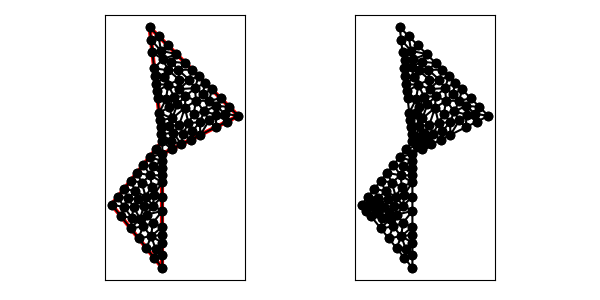

Values plotted in this chart, from the file beside it:
1.600000000000000000e+01, 1.200000000000000000e+01, 9.000000000000000000e+00, 1.900000000000000000e+01, 1.000000000000000000e+01, 1.000000000000000000e+01, 6.000000000000000000e+00, 5.000000000000000000e+00, 1.000000000000000000e+01, 0.000000000000000000e+00, 1.000000000000000000e+01, 9.000000000000000000e+00, 8.805786508940109059e+00, 4.215856011670114256e+00, 9.247400332066876061e+00, 3.540671868838908054e+00, 1.000000000000000000e+01, 4.500000000000000000e+00, 9.351062280335661114e+00, 4.085509293503007733e+00, 0.000000000000000000e+00, 5.000000000000000000e-01
1.600000000000000000e+01, 1.200000000000000000e+01, 9.000000000000000000e+00, 1.900000000000000000e+01, 1.000000000000000000e+01, 1.000000000000000000e+01, 6.000000000000000000e+00, 5.000000000000000000e+00, 1.000000000000000000e+01, 0.000000000000000000e+00, 1.000000000000000000e+01, 9.000000000000000000e+00, 1.150000000000000000e+01, 9.750000000000000000e+00, 1.088207547169811384e+01, 1.066745283018867951e+01, 1.066589152001015250e+01, 1.003656982401218478e+01, 1.101598899723608760e+01, 1.015134088473362084e+01, 0.000000000000000000e+00, 1.395820742531689584e-01
1.600000000000000000e+01, 1.200000000000000000e+01, 9.000000000000000000e+00, 1.900000000000000000e+01, 1.000000000000000000e+01, 1.000000000000000000e+01, 6.000000000000000000e+00, 5.000000000000000000e+00, 1.000000000000000000e+01, 0.000000000000000000e+00, 1.000000000000000000e+01, 9.000000000000000000e+00, 1.000000000000000000e+01, 9.000000000000000000e+00, 1.000000000000000000e+01, 1.000000000000000000e+01, 9.500000000000000000e+00, 9.375000000000000000e+00, 9.833333333333333925e+00, 9.458333333333333925e+00, 1.000000000000000000e+00, 5.000000000000000000e-01
1.600000000000000000e+01, 1.200000000000000000e+01, 9.000000000000000000e+00, 1.900000000000000000e+01, 1.000000000000000000e+01, 1.000000000000000000e+01, 6.000000000000000000e+00, 5.000000000000000000e+00, 1.000000000000000000e+01, 0.000000000000000000e+00, 1.000000000000000000e+01, 9.000000000000000000e+00, 1.000000000000000000e+01, 6.750000000000000000e+00, 9.070312500000000000e+00, 7.312500000000000000e+00, 9.156220456932773644e+00, 6.404953342013889106e+00, 9.408844318977591215e+00, 6.822484447337963331e+00, 0.000000000000000000e+00, 5.000000000000000000e-01
1.600000000000000000e+01, 1.200000000000000000e+01, 9.000000000000000000e+00, 1.900000000000000000e+01, 1.000000000000000000e+01, 1.000000000000000000e+01, 6.000000000000000000e+00, 5.000000000000000000e+00, 1.000000000000000000e+01, 0.000000000000000000e+00, 1.000000000000000000e+01, 9.000000000000000000e+00, 9.269163915291004585e+00, 4.919971855282031292e+00, 8.684315913865546577e+00, 5.625000000000000000e+00, 8.550558653265111886e+00, 4.888352870046543508e+00, 8.834679494140553757e+00, 5.144441575109524933e+00, 0.000000000000000000e+00, 5.000000000000000000e-01
1.600000000000000000e+01, 1.200000000000000000e+01, 9.000000000000000000e+00, 1.900000000000000000e+01, 1.000000000000000000e+01, 1.000000000000000000e+01, 6.000000000000000000e+00, 5.000000000000000000e+00, 1.000000000000000000e+01, 0.000000000000000000e+00, 1.000000000000000000e+01, 9.000000000000000000e+00, 1.046197629328910317e+01, 1.446433783577357346e+01, 1.010128086155642535e+01, 1.503743452126431457e+01, 9.500000000000000000e+00, 1.450000000000000000e+01, 1.002108571828184402e+01, 1.466725745234596268e+01, 1.000000000000000000e+00, 5.000000000000000000e-01
1.600000000000000000e+01, 1.200000000000000000e+01, 9.000000000000000000e+00, 1.900000000000000000e+01, 1.000000000000000000e+01, 1.000000000000000000e+01, 6.000000000000000000e+00, 5.000000000000000000e+00, 1.000000000000000000e+01, 0.000000000000000000e+00, 1.000000000000000000e+01, 9.000000000000000000e+00, 1.066589152001015250e+01, 1.003656982401218478e+01, 1.000000000000000000e+01, 1.000000000000000000e+01, 1.075000000000000000e+01, 9.375000000000000000e+00, 1.047196384000338476e+01, 9.803856608004061002e+00, 1.000000000000000000e+00, 1.395820742531689584e-01
1.600000000000000000e+01, 1.200000000000000000e+01, 9.000000000000000000e+00, 1.900000000000000000e+01, 1.000000000000000000e+01, 1.000000000000000000e+01, 6.000000000000000000e+00, 5.000000000000000000e+00, 1.000000000000000000e+01, 0.000000000000000000e+00, 1.000000000000000000e+01, 9.000000000000000000e+00, 1.000000000000000000e+01, 7.312500000000000000e+00, 9.263687122959545661e+00, 8.042428140525196056e+00, 9.070312500000000000e+00, 7.312500000000000000e+00, 9.444666540986515813e+00, 7.555809380175065648e+00, 0.000000000000000000e+00, 5.000000000000000000e-01
1.600000000000000000e+01, 1.200000000000000000e+01, 9.000000000000000000e+00, 1.900000000000000000e+01, 1.000000000000000000e+01, 1.000000000000000000e+01, 6.000000000000000000e+00, 5.000000000000000000e+00, 1.000000000000000000e+01, 0.000000000000000000e+00, 1.000000000000000000e+01, 9.000000000000000000e+00, 1.000000000000000000e+01, 9.000000000000000000e+00, 9.500000000000000000e+00, 9.375000000000000000e+00, 9.000000000000000000e+00, 8.750000000000000000e+00, 9.500000000000000000e+00, 9.041666666666666075e+00, 1.000000000000000000e+00, 5.000000000000000000e-01
1.600000000000000000e+01, 1.200000000000000000e+01, 9.000000000000000000e+00, 1.900000000000000000e+01, 1.000000000000000000e+01, 1.000000000000000000e+01, 6.000000000000000000e+00, 5.000000000000000000e+00, 1.000000000000000000e+01, 0.000000000000000000e+00, 1.000000000000000000e+01, 9.000000000000000000e+00, 9.937500000000000000e+00, 1.056250000000000000e+01, 1.051886384121130291e+01, 1.120508851297928210e+01, 9.875000000000000000e+00, 1.112500000000000000e+01, 1.011045461373710097e+01, 1.096419617099309285e+01, 1.000000000000000000e+00, 5.000000000000000000e-01
1.600000000000000000e+01, 1.200000000000000000e+01, 9.000000000000000000e+00, 1.900000000000000000e+01, 1.000000000000000000e+01, 1.000000000000000000e+01, 6.000000000000000000e+00, 5.000000000000000000e+00, 1.000000000000000000e+01, 0.000000000000000000e+00, 1.000000000000000000e+01, 9.000000000000000000e+00, 7.500000000000000000e+00, 6.875000000000000000e+00, 7.000000000000000000e+00, 6.250000000000000000e+00, 7.885441998830493127e+00, 6.054146400935604966e+00, 7.461813999610164672e+00, 6.393048800311867730e+00, 1.000000000000000000e+00, 5.000000000000000000e-01
1.600000000000000000e+01, 1.200000000000000000e+01, 9.000000000000000000e+00, 1.900000000000000000e+01, 1.000000000000000000e+01, 1.000000000000000000e+01, 6.000000000000000000e+00, 5.000000000000000000e+00, 1.000000000000000000e+01, 0.000000000000000000e+00, 1.000000000000000000e+01, 9.000000000000000000e+00, 8.052869794270677062e+00, 5.407678473566572386e+00, 7.885441998830493127e+00, 6.054146400935604966e+00, 7.276436513838776321e+00, 5.516350788928978233e+00, 7.738249435646648244e+00, 5.659391887810385491e+00, 0.000000000000000000e+00, 3.465803427744085230e-01
1.600000000000000000e+01, 1.200000000000000000e+01, 9.000000000000000000e+00, 1.900000000000000000e+01, 1.000000000000000000e+01, 1.000000000000000000e+01, 6.000000000000000000e+00, 5.000000000000000000e+00, 1.000000000000000000e+01, 0.000000000000000000e+00, 1.000000000000000000e+01, 9.000000000000000000e+00, 1.000000000000000000e+01, 9.000000000000000000e+00, 9.000000000000000000e+00, 8.750000000000000000e+00, 1.000000000000000000e+01, 8.437500000000000000e+00, 9.666666666666666075e+00, 8.729166666666666075e+00, 1.000000000000000000e+00, 4.474644656468954595e-01
1.600000000000000000e+01, 1.200000000000000000e+01, 9.000000000000000000e+00, 1.900000000000000000e+01, 1.000000000000000000e+01, 1.000000000000000000e+01, 6.000000000000000000e+00, 5.000000000000000000e+00, 1.000000000000000000e+01, 0.000000000000000000e+00, 1.000000000000000000e+01, 9.000000000000000000e+00, 1.000000000000000000e+01, 1.000000000000000000e+01, 1.000000000000000000e+01, 9.000000000000000000e+00, 1.075000000000000000e+01, 9.375000000000000000e+00, 1.025000000000000000e+01, 9.458333333333333925e+00, 1.000000000000000000e+00, 4.488511142176318525e-01
1.600000000000000000e+01, 1.200000000000000000e+01, 9.000000000000000000e+00, 1.900000000000000000e+01, 1.000000000000000000e+01, 1.000000000000000000e+01, 6.000000000000000000e+00, 5.000000000000000000e+00, 1.000000000000000000e+01, 0.000000000000000000e+00, 1.000000000000000000e+01, 9.000000000000000000e+00, 9.070312500000000000e+00, 7.312500000000000000e+00, 8.500000000000000000e+00, 8.125000000000000000e+00, 8.000000000000000000e+00, 7.500000000000000000e+00, 8.523437500000000000e+00, 7.645833333333333037e+00, 1.000000000000000000e+00, 5.000000000000000000e-01
1.600000000000000000e+01, 1.200000000000000000e+01, 9.000000000000000000e+00, 1.900000000000000000e+01, 1.000000000000000000e+01, 1.000000000000000000e+01, 6.000000000000000000e+00, 5.000000000000000000e+00, 1.000000000000000000e+01, 0.000000000000000000e+00, 1.000000000000000000e+01, 9.000000000000000000e+00, 9.263687122959545661e+00, 8.042428140525196056e+00, 1.000000000000000000e+01, 8.437500000000000000e+00, 9.000000000000000000e+00, 8.750000000000000000e+00, 9.421229040986515813e+00, 8.409976046841732611e+00, 1.000000000000000000e+00, 4.474644656468954595e-01
1.600000000000000000e+01, 1.200000000000000000e+01, 9.000000000000000000e+00, 1.900000000000000000e+01, 1.000000000000000000e+01, 1.000000000000000000e+01, 6.000000000000000000e+00, 5.000000000000000000e+00, 1.000000000000000000e+01, 0.000000000000000000e+00, 1.000000000000000000e+01, 9.000000000000000000e+00, 1.000000000000000000e+01, 7.875000000000000000e+00, 9.263687122959545661e+00, 8.042428140525196056e+00, 1.000000000000000000e+01, 7.312500000000000000e+00, 9.754562374319847962e+00, 7.743309380175065648e+00, 0.000000000000000000e+00, 4.770643843544648544e-01
1.600000000000000000e+01, 1.200000000000000000e+01, 9.000000000000000000e+00, 1.900000000000000000e+01, 1.000000000000000000e+01, 1.000000000000000000e+01, 6.000000000000000000e+00, 5.000000000000000000e+00, 1.000000000000000000e+01, 0.000000000000000000e+00, 1.000000000000000000e+01, 9.000000000000000000e+00, 7.500000000000000000e+00, 6.875000000000000000e+00, 7.885441998830493127e+00, 6.054146400935604966e+00, 8.379231324478237042e+00, 6.742487575504510389e+00, 7.921557774436243982e+00, 6.557211325480037267e+00, 1.000000000000000000e+00, 5.000000000000000000e-01
1.600000000000000000e+01, 1.200000000000000000e+01, 9.000000000000000000e+00, 1.900000000000000000e+01, 1.000000000000000000e+01, 1.000000000000000000e+01, 6.000000000000000000e+00, 5.000000000000000000e+00, 1.000000000000000000e+01, 0.000000000000000000e+00, 1.000000000000000000e+01, 9.000000000000000000e+00, 9.263687122959545661e+00, 8.042428140525196056e+00, 8.500000000000000000e+00, 8.125000000000000000e+00, 9.070312500000000000e+00, 7.312500000000000000e+00, 8.944666540986515813e+00, 7.826642713508398685e+00, 1.000000000000000000e+00, 5.000000000000000000e-01
1.600000000000000000e+01, 1.200000000000000000e+01, 9.000000000000000000e+00, 1.900000000000000000e+01, 1.000000000000000000e+01, 1.000000000000000000e+01, 6.000000000000000000e+00, 5.000000000000000000e+00, 1.000000000000000000e+01, 0.000000000000000000e+00, 1.000000000000000000e+01, 9.000000000000000000e+00, 1.000000000000000000e+01, 6.750000000000000000e+00, 9.156220456932773644e+00, 6.404953342013889106e+00, 9.342157956932773288e+00, 5.759715632768119598e+00, 9.499459471288515644e+00, 6.304889658260670160e+00, 0.000000000000000000e+00, 5.000000000000000000e-01
1.600000000000000000e+01, 1.200000000000000000e+01, 9.000000000000000000e+00, 1.900000000000000000e+01, 1.000000000000000000e+01, 1.000000000000000000e+01, 6.000000000000000000e+00, 5.000000000000000000e+00, 1.000000000000000000e+01, 0.000000000000000000e+00, 1.000000000000000000e+01, 9.000000000000000000e+00, 8.684315913865546577e+00, 5.625000000000000000e+00, 7.885441998830493127e+00, 6.054146400935604966e+00, 8.052869794270677062e+00, 5.407678473566572386e+00, 8.207542568988905884e+00, 5.695608291500725784e+00, 0.000000000000000000e+00, 3.465803427744085230e-01
1.600000000000000000e+01, 1.200000000000000000e+01, 9.000000000000000000e+00, 1.900000000000000000e+01, 1.000000000000000000e+01, 1.000000000000000000e+01, 6.000000000000000000e+00, 5.000000000000000000e+00, 1.000000000000000000e+01, 0.000000000000000000e+00, 1.000000000000000000e+01, 9.000000000000000000e+00, 1.000000000000000000e+01, 8.437500000000000000e+00, 9.263687122959545661e+00, 8.042428140525196056e+00, 1.000000000000000000e+01, 7.875000000000000000e+00, 9.754562374319847962e+00, 8.118309380175064760e+00, 0.000000000000000000e+00, 4.474644656468954595e-01
1.600000000000000000e+01, 1.200000000000000000e+01, 9.000000000000000000e+00, 1.900000000000000000e+01, 1.000000000000000000e+01, 1.000000000000000000e+01, 6.000000000000000000e+00, 5.000000000000000000e+00, 1.000000000000000000e+01, 0.000000000000000000e+00, 1.000000000000000000e+01, 9.000000000000000000e+00, 9.070312500000000000e+00, 7.312500000000000000e+00, 1.000000000000000000e+01, 6.750000000000000000e+00, 1.000000000000000000e+01, 7.312500000000000000e+00, 9.690104166666666075e+00, 7.125000000000000000e+00, 0.000000000000000000e+00, 5.000000000000000000e-01
1.600000000000000000e+01, 1.200000000000000000e+01, 9.000000000000000000e+00, 1.900000000000000000e+01, 1.000000000000000000e+01, 1.000000000000000000e+01, 6.000000000000000000e+00, 5.000000000000000000e+00, 1.000000000000000000e+01, 0.000000000000000000e+00, 1.000000000000000000e+01, 9.000000000000000000e+00, 8.500000000000000000e+00, 8.125000000000000000e+00, 9.263687122959545661e+00, 8.042428140525196056e+00, 9.000000000000000000e+00, 8.750000000000000000e+00, 8.921229040986515813e+00, 8.305809380175064760e+00, 1.000000000000000000e+00, 5.000000000000000000e-01
1.600000000000000000e+01, 1.200000000000000000e+01, 9.000000000000000000e+00, 1.900000000000000000e+01, 1.000000000000000000e+01, 1.000000000000000000e+01, 6.000000000000000000e+00, 5.000000000000000000e+00, 1.000000000000000000e+01, 0.000000000000000000e+00, 1.000000000000000000e+01, 9.000000000000000000e+00, 8.379231324478237042e+00, 6.742487575504510389e+00, 9.070312500000000000e+00, 7.312500000000000000e+00, 8.000000000000000000e+00, 7.500000000000000000e+00, 8.483181274826078422e+00, 7.184995858501504351e+00, 1.000000000000000000e+00, 5.000000000000000000e-01
1.600000000000000000e+01, 1.200000000000000000e+01, 9.000000000000000000e+00, 1.900000000000000000e+01, 1.000000000000000000e+01, 1.000000000000000000e+01, 6.000000000000000000e+00, 5.000000000000000000e+00, 1.000000000000000000e+01, 0.000000000000000000e+00, 1.000000000000000000e+01, 9.000000000000000000e+00, 9.269163915291004585e+00, 4.919971855282031292e+00, 1.000000000000000000e+01, 5.625000000000000000e+00, 9.342157956932773288e+00, 5.759715632768119598e+00, 9.537107290741259291e+00, 5.434895829350050889e+00, 0.000000000000000000e+00, 5.000000000000000000e-01
1.600000000000000000e+01, 1.200000000000000000e+01, 9.000000000000000000e+00, 1.900000000000000000e+01, 1.000000000000000000e+01, 1.000000000000000000e+01, 6.000000000000000000e+00, 5.000000000000000000e+00, 1.000000000000000000e+01, 0.000000000000000000e+00, 1.000000000000000000e+01, 9.000000000000000000e+00, 7.736847786102217128e+00, 4.819390331449168841e+00, 7.276436513838776321e+00, 5.516350788928978233e+00, 6.961597578403281972e+00, 4.807814746487744095e+00, 7.324960626114759066e+00, 5.047851955621964315e+00, 0.000000000000000000e+00, 2.248265948961682414e-01
1.600000000000000000e+01, 1.200000000000000000e+01, 9.000000000000000000e+00, 1.900000000000000000e+01, 1.000000000000000000e+01, 1.000000000000000000e+01, 6.000000000000000000e+00, 5.000000000000000000e+00, 1.000000000000000000e+01, 0.000000000000000000e+00, 1.000000000000000000e+01, 9.000000000000000000e+00, 8.684315913865546577e+00, 5.625000000000000000e+00, 8.379231324478237042e+00, 6.742487575504510389e+00, 7.885441998830493127e+00, 6.054146400935604966e+00, 8.316329745724759803e+00, 6.140544658813372081e+00, 0.000000000000000000e+00, 5.000000000000000000e-01
1.600000000000000000e+01, 1.200000000000000000e+01, 9.000000000000000000e+00, 1.900000000000000000e+01, 1.000000000000000000e+01, 1.000000000000000000e+01, 6.000000000000000000e+00, 5.000000000000000000e+00, 1.000000000000000000e+01, 0.000000000000000000e+00, 1.000000000000000000e+01, 9.000000000000000000e+00, 8.379231324478237042e+00, 6.742487575504510389e+00, 8.684315913865546577e+00, 5.625000000000000000e+00, 9.156220456932773644e+00, 6.404953342013889106e+00, 8.739922565092186346e+00, 6.257480305839465906e+00, 0.000000000000000000e+00, 5.000000000000000000e-01
1.600000000000000000e+01, 1.200000000000000000e+01, 9.000000000000000000e+00, 1.900000000000000000e+01, 1.000000000000000000e+01, 1.000000000000000000e+01, 6.000000000000000000e+00, 5.000000000000000000e+00, 1.000000000000000000e+01, 0.000000000000000000e+00, 1.000000000000000000e+01, 9.000000000000000000e+00, 8.550558653265111886e+00, 4.888352870046543508e+00, 8.684315913865546577e+00, 5.625000000000000000e+00, 8.052869794270677062e+00, 5.407678473566572386e+00, 8.429248120467113026e+00, 5.307010447871038927e+00, 0.000000000000000000e+00, 3.465803427744085230e-01
1.600000000000000000e+01, 1.200000000000000000e+01, 9.000000000000000000e+00, 1.900000000000000000e+01, 1.000000000000000000e+01, 1.000000000000000000e+01, 6.000000000000000000e+00, 5.000000000000000000e+00, 1.000000000000000000e+01, 0.000000000000000000e+00, 1.000000000000000000e+01, 9.000000000000000000e+00, 8.684315913865546577e+00, 5.625000000000000000e+00, 9.342157956932773288e+00, 5.759715632768119598e+00, 9.156220456932773644e+00, 6.404953342013889106e+00, 9.060898109243696652e+00, 5.929889658260670160e+00, 0.000000000000000000e+00, 5.000000000000000000e-01
1.600000000000000000e+01, 1.200000000000000000e+01, 9.000000000000000000e+00, 1.900000000000000000e+01, 1.000000000000000000e+01, 1.000000000000000000e+01, 6.000000000000000000e+00, 5.000000000000000000e+00, 1.000000000000000000e+01, 0.000000000000000000e+00, 1.000000000000000000e+01, 9.000000000000000000e+00, 7.602346021858485514e+00, 3.973751359946497530e+00, 6.961597578403281972e+00, 4.807814746487744095e+00, 6.750609904891151203e+00, 4.061737618886060552e+00, 7.104851168384306526e+00, 4.281101241773433763e+00, 0.000000000000000000e+00, 2.248265948961682414e-01
1.600000000000000000e+01, 1.200000000000000000e+01, 9.000000000000000000e+00, 1.900000000000000000e+01, 1.000000000000000000e+01, 1.000000000000000000e+01, 6.000000000000000000e+00, 5.000000000000000000e+00, 1.000000000000000000e+01, 0.000000000000000000e+00, 1.000000000000000000e+01, 9.000000000000000000e+00, 1.000000000000000000e+01, 6.750000000000000000e+00, 9.342157956932773288e+00, 5.759715632768119598e+00, 1.000000000000000000e+01, 5.625000000000000000e+00, 9.780719318977590504e+00, 6.044905210922706829e+00, 0.000000000000000000e+00, 5.000000000000000000e-01
1.600000000000000000e+01, 1.200000000000000000e+01, 9.000000000000000000e+00, 1.900000000000000000e+01, 1.000000000000000000e+01, 1.000000000000000000e+01, 6.000000000000000000e+00, 5.000000000000000000e+00, 1.000000000000000000e+01, 0.000000000000000000e+00, 1.000000000000000000e+01, 9.000000000000000000e+00, 6.750609904891151203e+00, 4.061737618886060552e+00, 7.501219809782302406e+00, 3.123475237772121549e+00, 7.602346021858485514e+00, 3.973751359946497530e+00, 7.284725245510646374e+00, 3.719654738868226840e+00, 0.000000000000000000e+00, 4.101011885570296500e-01
1.600000000000000000e+01, 1.200000000000000000e+01, 9.000000000000000000e+00, 1.900000000000000000e+01, 1.000000000000000000e+01, 1.000000000000000000e+01, 6.000000000000000000e+00, 5.000000000000000000e+00, 1.000000000000000000e+01, 0.000000000000000000e+00, 1.000000000000000000e+01, 9.000000000000000000e+00, 8.247595111578684524e+00, 3.878432891297409757e+00, 7.736847786102217128e+00, 4.819390331449168841e+00, 7.602346021858485514e+00, 3.973751359946497530e+00, 7.862262973179795722e+00, 4.223858194231024932e+00, 0.000000000000000000e+00, 3.935158418838560768e-01
1.600000000000000000e+01, 1.200000000000000000e+01, 9.000000000000000000e+00, 1.900000000000000000e+01, 1.000000000000000000e+01, 1.000000000000000000e+01, 6.000000000000000000e+00, 5.000000000000000000e+00, 1.000000000000000000e+01, 0.000000000000000000e+00, 1.000000000000000000e+01, 9.000000000000000000e+00, 7.276436513838776321e+00, 5.516350788928978233e+00, 7.885441998830493127e+00, 6.054146400935604966e+00, 7.000000000000000000e+00, 6.250000000000000000e+00, 7.387292837556422853e+00, 5.940165729954860474e+00, 1.000000000000000000e+00, 4.328311550060349733e-01
1.600000000000000000e+01, 1.200000000000000000e+01, 9.000000000000000000e+00, 1.900000000000000000e+01, 1.000000000000000000e+01, 1.000000000000000000e+01, 6.000000000000000000e+00, 5.000000000000000000e+00, 1.000000000000000000e+01, 0.000000000000000000e+00, 1.000000000000000000e+01, 9.000000000000000000e+00, 7.736847786102217128e+00, 4.819390331449168841e+00, 8.247595111578684524e+00, 3.878432891297409757e+00, 8.550558653265111886e+00, 4.888352870046543508e+00, 8.178333850315338438e+00, 4.528725364264373887e+00, 0.000000000000000000e+00, 3.935158418838560768e-01
1.600000000000000000e+01, 1.200000000000000000e+01, 9.000000000000000000e+00, 1.900000000000000000e+01, 1.000000000000000000e+01, 1.000000000000000000e+01, 6.000000000000000000e+00, 5.000000000000000000e+00, 1.000000000000000000e+01, 0.000000000000000000e+00, 1.000000000000000000e+01, 9.000000000000000000e+00, 9.070312500000000000e+00, 7.312500000000000000e+00, 8.379231324478237042e+00, 6.742487575504510389e+00, 9.156220456932773644e+00, 6.404953342013889106e+00, 8.868588093803671413e+00, 6.819980305839465906e+00, 0.000000000000000000e+00, 5.000000000000000000e-01
1.600000000000000000e+01, 1.200000000000000000e+01, 9.000000000000000000e+00, 1.900000000000000000e+01, 1.000000000000000000e+01, 1.000000000000000000e+01, 6.000000000000000000e+00, 5.000000000000000000e+00, 1.000000000000000000e+01, 0.000000000000000000e+00, 1.000000000000000000e+01, 9.000000000000000000e+00, 7.500000000000000000e+00, 6.875000000000000000e+00, 8.379231324478237042e+00, 6.742487575504510389e+00, 8.000000000000000000e+00, 7.500000000000000000e+00, 7.959743774826079310e+00, 7.039162525168170426e+00, 1.000000000000000000e+00, 5.000000000000000000e-01
1.600000000000000000e+01, 1.200000000000000000e+01, 9.000000000000000000e+00, 1.900000000000000000e+01, 1.000000000000000000e+01, 1.000000000000000000e+01, 6.000000000000000000e+00, 5.000000000000000000e+00, 1.000000000000000000e+01, 0.000000000000000000e+00, 1.000000000000000000e+01, 9.000000000000000000e+00, 7.000000000000000000e+00, 6.250000000000000000e+00, 6.500000000000000000e+00, 5.625000000000000000e+00, 7.276436513838776321e+00, 5.516350788928978233e+00, 6.925478837946258182e+00, 5.797116929642992744e+00, 1.000000000000000000e+00, 4.328311550060349733e-01
1.600000000000000000e+01, 1.200000000000000000e+01, 9.000000000000000000e+00, 1.900000000000000000e+01, 1.000000000000000000e+01, 1.000000000000000000e+01, 6.000000000000000000e+00, 5.000000000000000000e+00, 1.000000000000000000e+01, 0.000000000000000000e+00, 1.000000000000000000e+01, 9.000000000000000000e+00, 7.276436513838776321e+00, 5.516350788928978233e+00, 7.736847786102217128e+00, 4.819390331449168841e+00, 8.052869794270677062e+00, 5.407678473566572386e+00, 7.688718031403889874e+00, 5.247806531314906486e+00, 0.000000000000000000e+00, 3.465803427744085230e-01
1.600000000000000000e+01, 1.200000000000000000e+01, 9.000000000000000000e+00, 1.900000000000000000e+01, 1.000000000000000000e+01, 1.000000000000000000e+01, 6.000000000000000000e+00, 5.000000000000000000e+00, 1.000000000000000000e+01, 0.000000000000000000e+00, 1.000000000000000000e+01, 9.000000000000000000e+00, 6.000000000000000000e+00, 5.000000000000000000e+00, 6.961597578403281972e+00, 4.807814746487744095e+00, 6.500000000000000000e+00, 5.625000000000000000e+00, 6.487199192801093695e+00, 5.144271582162581069e+00, 1.000000000000000000e+00, 2.248265948961682414e-01
1.600000000000000000e+01, 1.200000000000000000e+01, 9.000000000000000000e+00, 1.900000000000000000e+01, 1.000000000000000000e+01, 1.000000000000000000e+01, 6.000000000000000000e+00, 5.000000000000000000e+00, 1.000000000000000000e+01, 0.000000000000000000e+00, 1.000000000000000000e+01, 9.000000000000000000e+00, 6.500000000000000000e+00, 5.625000000000000000e+00, 6.961597578403281972e+00, 4.807814746487744095e+00, 7.276436513838776321e+00, 5.516350788928978233e+00, 6.912678030747353652e+00, 5.316388511805573813e+00, 1.000000000000000000e+00, 2.248265948961682414e-01
1.600000000000000000e+01, 1.200000000000000000e+01, 9.000000000000000000e+00, 1.900000000000000000e+01, 1.000000000000000000e+01, 1.000000000000000000e+01, 6.000000000000000000e+00, 5.000000000000000000e+00, 1.000000000000000000e+01, 0.000000000000000000e+00, 1.000000000000000000e+01, 9.000000000000000000e+00, 6.000000000000000000e+00, 5.000000000000000000e+00, 6.750609904891151203e+00, 4.061737618886060552e+00, 6.961597578403281972e+00, 4.807814746487744095e+00, 6.570735827764811354e+00, 4.623184121791267920e+00, 1.000000000000000000e+00, 2.248265948961682414e-01
1.600000000000000000e+01, 1.200000000000000000e+01, 9.000000000000000000e+00, 1.900000000000000000e+01, 1.000000000000000000e+01, 1.000000000000000000e+01, 6.000000000000000000e+00, 5.000000000000000000e+00, 1.000000000000000000e+01, 0.000000000000000000e+00, 1.000000000000000000e+01, 9.000000000000000000e+00, 1.000000000000000000e+01, 4.500000000000000000e+00, 9.269163915291004585e+00, 4.919971855282031292e+00, 8.805786508940109059e+00, 4.215856011670114256e+00, 9.358316808077036697e+00, 4.545275955650715183e+00, 0.000000000000000000e+00, 5.000000000000000000e-01
1.600000000000000000e+01, 1.200000000000000000e+01, 9.000000000000000000e+00, 1.900000000000000000e+01, 1.000000000000000000e+01, 1.000000000000000000e+01, 6.000000000000000000e+00, 5.000000000000000000e+00, 1.000000000000000000e+01, 0.000000000000000000e+00, 1.000000000000000000e+01, 9.000000000000000000e+00, 6.961597578403281972e+00, 4.807814746487744095e+00, 7.602346021858485514e+00, 3.973751359946497530e+00, 7.736847786102217128e+00, 4.819390331449168841e+00, 7.433597128787994279e+00, 4.533652145961136526e+00, 0.000000000000000000e+00, 2.248265948961682414e-01
1.600000000000000000e+01, 1.200000000000000000e+01, 9.000000000000000000e+00, 1.900000000000000000e+01, 1.000000000000000000e+01, 1.000000000000000000e+01, 6.000000000000000000e+00, 5.000000000000000000e+00, 1.000000000000000000e+01, 0.000000000000000000e+00, 1.000000000000000000e+01, 9.000000000000000000e+00, 9.123047351604469668e+00, 2.500000000000000000e+00, 8.125914857336727692e+00, 2.342606428329090829e+00, 8.750609904891151203e+00, 1.561737618886060774e+00, 8.666524037944116188e+00, 2.134781349071717127e+00, 0.000000000000000000e+00, 5.000000000000000000e-01
1.600000000000000000e+01, 1.200000000000000000e+01, 9.000000000000000000e+00, 1.900000000000000000e+01, 1.000000000000000000e+01, 1.000000000000000000e+01, 6.000000000000000000e+00, 5.000000000000000000e+00, 1.000000000000000000e+01, 0.000000000000000000e+00, 1.000000000000000000e+01, 9.000000000000000000e+00, 1.000000000000000000e+01, 2.000000000000000000e+00, 9.123047351604469668e+00, 2.500000000000000000e+00, 9.473828410962681801e+00, 1.500000000000000444e+00, 9.532291920855717748e+00, 2.000000000000000000e+00, 0.000000000000000000e+00, 5.000000000000000000e-01
1.600000000000000000e+01, 1.200000000000000000e+01, 9.000000000000000000e+00, 1.900000000000000000e+01, 1.000000000000000000e+01, 1.000000000000000000e+01, 6.000000000000000000e+00, 5.000000000000000000e+00, 1.000000000000000000e+01, 0.000000000000000000e+00, 1.000000000000000000e+01, 9.000000000000000000e+00, 8.486800834806247806e+00, 3.271627634047993283e+00, 8.247595111578684524e+00, 3.878432891297409757e+00, 7.501219809782302406e+00, 3.123475237772121549e+00, 8.078538585389077653e+00, 3.424511921039174567e+00, 0.000000000000000000e+00, 5.000000000000000000e-01
1.600000000000000000e+01, 1.200000000000000000e+01, 9.000000000000000000e+00, 1.900000000000000000e+01, 1.000000000000000000e+01, 1.000000000000000000e+01, 6.000000000000000000e+00, 5.000000000000000000e+00, 1.000000000000000000e+01, 0.000000000000000000e+00, 1.000000000000000000e+01, 9.000000000000000000e+00, 9.123047351604469668e+00, 2.500000000000000000e+00, 8.750609904891151203e+00, 1.561737618886060774e+00, 9.473828410962681801e+00, 1.500000000000000444e+00, 9.115828555819433632e+00, 1.853912539628687073e+00, 0.000000000000000000e+00, 5.000000000000000000e-01
1.600000000000000000e+01, 1.200000000000000000e+01, 9.000000000000000000e+00, 1.900000000000000000e+01, 1.000000000000000000e+01, 1.000000000000000000e+01, 6.000000000000000000e+00, 5.000000000000000000e+00, 1.000000000000000000e+01, 0.000000000000000000e+00, 1.000000000000000000e+01, 9.000000000000000000e+00, 9.473828410962681801e+00, 1.500000000000000444e+00, 1.000000000000000000e+01, 1.000000000000000000e+00, 1.000000000000000000e+01, 2.000000000000000000e+00, 9.824609470320893934e+00, 1.500000000000000000e+00, 0.000000000000000000e+00, 5.000000000000000000e-01
1.600000000000000000e+01, 1.200000000000000000e+01, 9.000000000000000000e+00, 1.900000000000000000e+01, 1.000000000000000000e+01, 1.000000000000000000e+01, 6.000000000000000000e+00, 5.000000000000000000e+00, 1.000000000000000000e+01, 0.000000000000000000e+00, 1.000000000000000000e+01, 9.000000000000000000e+00, 9.375304952445574713e+00, 7.808688094430308313e-01, 1.000000000000000000e+01, 0.000000000000000000e+00, 1.000000000000000000e+01, 1.000000000000000000e+00, 9.791768317481858830e+00, 5.936229364810102771e-01, 0.000000000000000000e+00, 5.000000000000000000e-01
1.600000000000000000e+01, 1.200000000000000000e+01, 9.000000000000000000e+00, 1.900000000000000000e+01, 1.000000000000000000e+01, 1.000000000000000000e+01, 6.000000000000000000e+00, 5.000000000000000000e+00, 1.000000000000000000e+01, 0.000000000000000000e+00, 1.000000000000000000e+01, 9.000000000000000000e+00, 8.750609904891151203e+00, 1.561737618886060774e+00, 9.375304952445574713e+00, 7.808688094430308313e-01, 9.473828410962681801e+00, 1.500000000000000444e+00, 9.199914422766468647e+00, 1.280868809443030720e+00, 0.000000000000000000e+00, 5.000000000000000000e-01
1.600000000000000000e+01, 1.200000000000000000e+01, 9.000000000000000000e+00, 1.900000000000000000e+01, 1.000000000000000000e+01, 1.000000000000000000e+01, 6.000000000000000000e+00, 5.000000000000000000e+00, 1.000000000000000000e+01, 0.000000000000000000e+00, 1.000000000000000000e+01, 9.000000000000000000e+00, 1.000000000000000000e+01, 1.000000000000000000e+00, 9.473828410962681801e+00, 1.500000000000000444e+00, 9.375304952445574713e+00, 7.808688094430308313e-01, 9.616377787802752763e+00, 1.093622936481010388e+00, 0.000000000000000000e+00, 5.000000000000000000e-01
1.600000000000000000e+01, 1.200000000000000000e+01, 9.000000000000000000e+00, 1.900000000000000000e+01, 1.000000000000000000e+01, 1.000000000000000000e+01, 6.000000000000000000e+00, 5.000000000000000000e+00, 1.000000000000000000e+01, 0.000000000000000000e+00, 1.000000000000000000e+01, 9.000000000000000000e+00, 1.000000000000000000e+01, 5.625000000000000000e+00, 9.269163915291004585e+00, 4.919971855282031292e+00, 1.000000000000000000e+01, 4.500000000000000000e+00, 9.756387971763667011e+00, 5.014990618427344060e+00, 0.000000000000000000e+00, 5.000000000000000000e-01
1.600000000000000000e+01, 1.200000000000000000e+01, 9.000000000000000000e+00, 1.900000000000000000e+01, 1.000000000000000000e+01, 1.000000000000000000e+01, 6.000000000000000000e+00, 5.000000000000000000e+00, 1.000000000000000000e+01, 0.000000000000000000e+00, 1.000000000000000000e+01, 9.000000000000000000e+00, 8.684315913865546577e+00, 5.625000000000000000e+00, 9.269163915291004585e+00, 4.919971855282031292e+00, 9.342157956932773288e+00, 5.759715632768119598e+00, 9.098545928696440299e+00, 5.434895829350050889e+00, 0.000000000000000000e+00, 5.000000000000000000e-01
1.600000000000000000e+01, 1.200000000000000000e+01, 9.000000000000000000e+00, 1.900000000000000000e+01, 1.000000000000000000e+01, 1.000000000000000000e+01, 6.000000000000000000e+00, 5.000000000000000000e+00, 1.000000000000000000e+01, 0.000000000000000000e+00, 1.000000000000000000e+01, 9.000000000000000000e+00, 7.736847786102217128e+00, 4.819390331449168841e+00, 8.550558653265111886e+00, 4.888352870046543508e+00, 8.052869794270677062e+00, 5.407678473566572386e+00, 8.113425411212668692e+00, 5.038473891687428541e+00, 0.000000000000000000e+00, 3.465803427744085230e-01
1.600000000000000000e+01, 1.200000000000000000e+01, 9.000000000000000000e+00, 1.900000000000000000e+01, 1.000000000000000000e+01, 1.000000000000000000e+01, 6.000000000000000000e+00, 5.000000000000000000e+00, 1.000000000000000000e+01, 0.000000000000000000e+00, 1.000000000000000000e+01, 9.000000000000000000e+00, 8.805786508940109059e+00, 4.215856011670114256e+00, 9.269163915291004585e+00, 4.919971855282031292e+00, 8.550558653265111886e+00, 4.888352870046543508e+00, 8.875169692498742435e+00, 4.674726912332896056e+00, 0.000000000000000000e+00, 5.000000000000000000e-01
1.600000000000000000e+01, 1.200000000000000000e+01, 9.000000000000000000e+00, 1.900000000000000000e+01, 1.000000000000000000e+01, 1.000000000000000000e+01, 6.000000000000000000e+00, 5.000000000000000000e+00, 1.000000000000000000e+01, 0.000000000000000000e+00, 1.000000000000000000e+01, 9.000000000000000000e+00, 1.000000000000000000e+01, 2.625000000000000000e+00, 1.000000000000000000e+01, 3.250000000000000000e+00, 9.123047351604469668e+00, 2.500000000000000000e+00, 9.707682450534823815e+00, 2.791666666666666519e+00, 0.000000000000000000e+00, 4.681760140255584735e-01
1.600000000000000000e+01, 1.200000000000000000e+01, 9.000000000000000000e+00, 1.900000000000000000e+01, 1.000000000000000000e+01, 1.000000000000000000e+01, 6.000000000000000000e+00, 5.000000000000000000e+00, 1.000000000000000000e+01, 0.000000000000000000e+00, 1.000000000000000000e+01, 9.000000000000000000e+00, 7.501219809782302406e+00, 3.123475237772121549e+00, 8.125914857336727692e+00, 2.342606428329090829e+00, 8.486800834806247806e+00, 3.271627634047993283e+00, 8.037978500641758117e+00, 2.912569766716401887e+00, 0.000000000000000000e+00, 5.000000000000000000e-01
1.600000000000000000e+01, 1.200000000000000000e+01, 9.000000000000000000e+00, 1.900000000000000000e+01, 1.000000000000000000e+01, 1.000000000000000000e+01, 6.000000000000000000e+00, 5.000000000000000000e+00, 1.000000000000000000e+01, 0.000000000000000000e+00, 1.000000000000000000e+01, 9.000000000000000000e+00, 8.805786508940109059e+00, 4.215856011670114256e+00, 8.247595111578684524e+00, 3.878432891297409757e+00, 8.486800834806247806e+00, 3.271627634047993283e+00, 8.513394151775012020e+00, 3.788638845671838951e+00, 0.000000000000000000e+00, 5.000000000000000000e-01
... 102 more rows
